Photos from the image-classification dataset "data" in the GitHub repository SainaPattanaik/Brain-Tumor-Classification. Its 4 classes are: glioma tumor, meningioma tumor, no tumor, pituitary tumor.

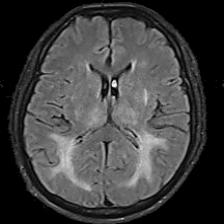
Label: no tumor

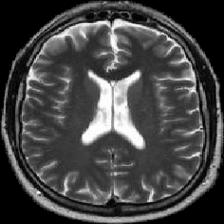
Label: no tumor

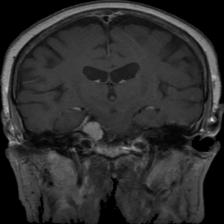
Label: meningioma tumor

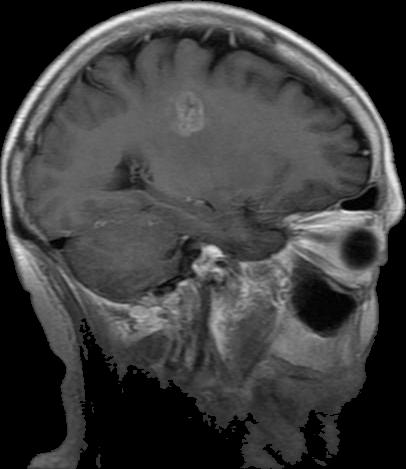
Label: glioma tumor

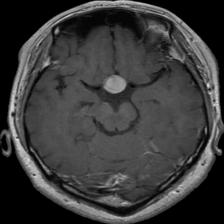
Label: pituitary tumor

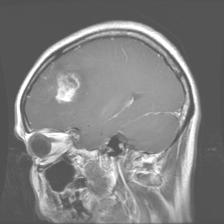
Label: glioma tumor
